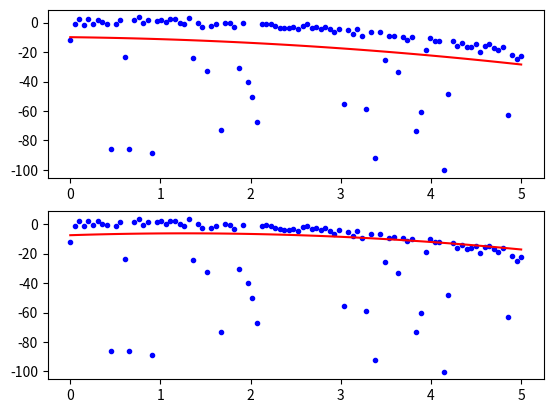

The script that saved this image:
import random
import numpy as np
import matplotlib.pyplot as plt


def generate_datasets():
    n_samples = 100
    t = np.linspace(0, 5, n_samples)
    x = -1.2 * t * t + 1.8 * t + 0.5 + 1.5 * np.random.randn(n_samples)
    outer = [100 * random.random() if random.random() < 0.25 else 0.0 for _ in range(n_samples)]
    x -= outer
    return t, x


def fit_newton(x_data, y_target):
    # error = y_predict - y_target
    # loss = 0.5 * error * error
    # min loss => goal is to solve: loss' = e * e' = 0
    a, b, c = 1.0, 1.0, 0.0
    while True:
        g, h = np.zeros(shape=(1, 3)), np.zeros(shape=(3, 3))
        for x, y in zip(x_data, y_target):
            error = a * x ** 2 + b * x + c - y
            g += error * np.array([[x ** 2, x, 1], ])
            h += np.array([[x ** 4, x ** 3, x ** 2],
                           [x ** 3, x ** 2, x ** 1],
                           [x ** 2, x ** 1, x ** 0]])
        delta = np.matmul(g, np.linalg.inv(h))
        if np.sum(np.abs(delta)) < 1e-5:
            break
        a, b, c = a - delta[0, 0], b - delta[0, 1], c - delta[0, 2]
    return a, b, c


def ransac(x_data, y_target):
    n_samples, = x_data.shape
    best_param, best_loss = None, 999
    for _ in range(100):
        idx = list(range(n_samples))
        random.shuffle(idx)
        idx = idx[:int(0.25 * n_samples)]
        xx, yy = x_data[idx], y_target[idx]
        param = fit_newton(xx, yy)
        loss = np.sum(np.abs(yy - param[0] * xx ** 2 - param[1] * xx - param[2]))
        if loss < best_loss:
            best_loss = loss
            best_param = param
    return best_param


def main():
    t_data, x_data = generate_datasets()

    plt.subplot(211)
    plt.scatter(t_data, x_data, c='b', marker='.')
    param = fit_newton(t_data, x_data)
    plt.plot(t_data, param[0] * t_data * t_data + param[1] * t_data + param[2], c='r')

    plt.subplot(212)
    plt.scatter(t_data, x_data, c='b', marker='.')
    param = ransac(t_data, x_data)
    plt.plot(t_data, param[0] * t_data * t_data + param[1] * t_data + param[2], c='r')

    plt.show()


if __name__ == '__main__':
    main()
